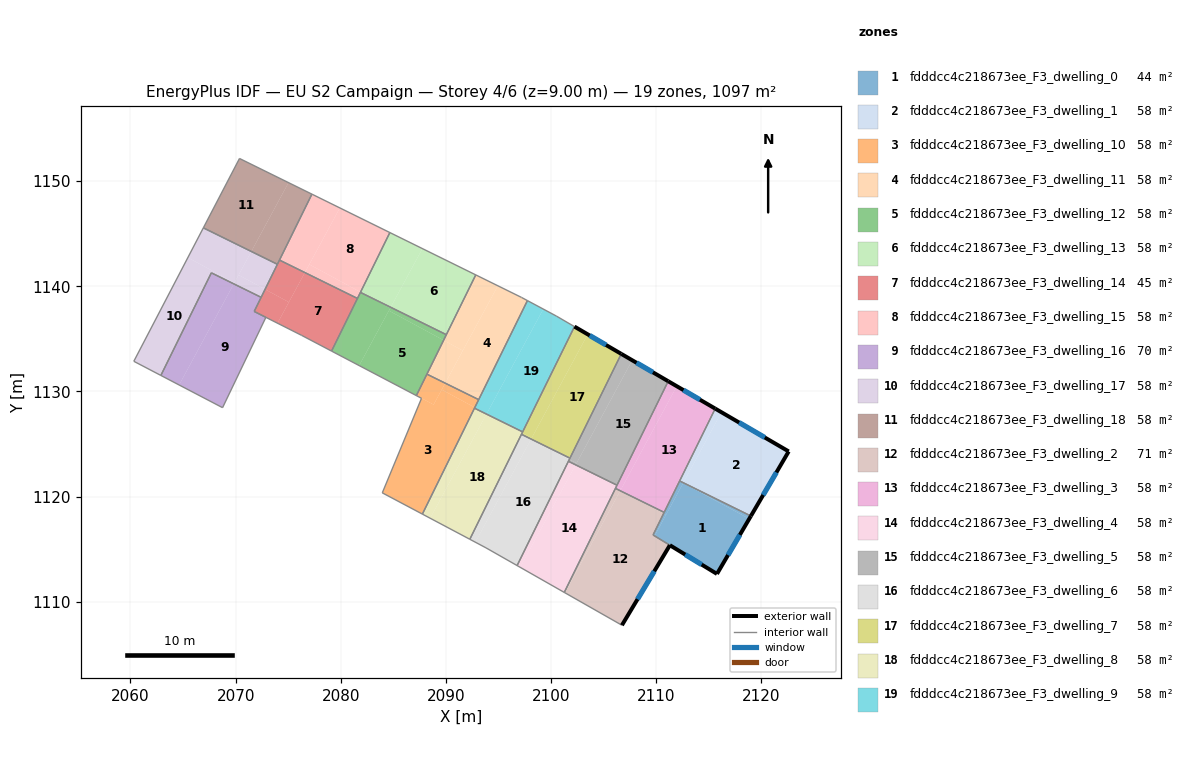
=== STOREY PLAN SPEC (per zone: floor XY polygon, exterior-wall plan segments, windows/doors) ===
zone 1: fdddcc4c218673ee_F3_dwelling_0  (44.3 m²)
  floor: (2119.00, 1118.15) (2118.84, 1117.88) (2112.56, 1121.28) (2112.58, 1121.31)
  floor: (2110.93, 1118.27) (2109.84, 1116.26) (2109.70, 1116.35) (2110.70, 1118.40)
  floor: (2112.58, 1121.31) (2112.56, 1121.28) (2110.93, 1118.27) (2110.70, 1118.40) (2112.23, 1121.49)
  floor: (2119.00, 1118.15) (2115.78, 1112.64) (2109.84, 1116.26) (2112.56, 1121.28) (2118.84, 1117.88)
  exterior wall: (2115.78, 1112.64) – (2119.00, 1118.15)  [6.4 m]
    window: (2116.83, 1114.44) – (2117.95, 1116.36)  [2.3 m²]
  exterior wall: (2111.30, 1115.37) – (2115.78, 1112.64)  [5.2 m]
    window: (2112.75, 1114.49) – (2114.32, 1113.53)  [1.9 m²]
  interior walls: 4
zone 2: fdddcc4c218673ee_F3_dwelling_1  (57.7 m²)
  floor: (2122.60, 1124.29) (2119.00, 1118.15) (2112.58, 1121.31) (2116.20, 1128.02)
  floor: (2116.20, 1128.02) (2112.58, 1121.31) (2112.23, 1121.49) (2115.61, 1128.37)
  exterior wall: (2119.00, 1118.15) – (2122.60, 1124.29)  [7.1 m]
    window: (2120.17, 1120.15) – (2121.43, 1122.30)  [2.6 m²]
  exterior wall: (2122.60, 1124.29) – (2115.61, 1128.37)  [8.1 m]
    window: (2120.32, 1125.62) – (2117.88, 1127.04)  [3.0 m²]
  interior walls: 2
zone 3: fdddcc4c218673ee_F3_dwelling_10  (57.7 m²)
  floor: (2092.75, 1128.47) (2087.76, 1118.33) (2083.95, 1120.36) (2087.68, 1129.34) (2087.19, 1129.61) (2088.83, 1128.75) (2089.60, 1130.17)
  floor: (2089.93, 1130.79) (2088.83, 1128.75) (2087.19, 1129.61) (2088.19, 1131.64)
  floor: (2093.11, 1129.22) (2092.75, 1128.47) (2089.60, 1130.17) (2089.93, 1130.79)
  interior walls: 7
zone 4: fdddcc4c218673ee_F3_dwelling_11  (57.7 m²)
  floor: (2097.18, 1138.94) (2097.75, 1138.64) (2093.11, 1129.22) (2089.93, 1130.79) (2094.94, 1140.05)
  floor: (2094.94, 1140.05) (2091.60, 1133.88) (2089.78, 1134.87) (2092.84, 1141.08)
  floor: (2091.60, 1133.88) (2089.93, 1130.79) (2088.19, 1131.64) (2089.78, 1134.87)
  interior walls: 6
zone 5: fdddcc4c218673ee_F3_dwelling_12  (57.7 m²)
  floor: (2089.78, 1134.87) (2087.19, 1129.61) (2081.75, 1132.46) (2084.57, 1137.68)
  floor: (2084.70, 1137.92) (2084.57, 1137.68) (2081.75, 1132.46) (2079.12, 1133.84) (2081.87, 1139.42) (2082.61, 1139.05)
  floor: (2090.04, 1135.40) (2089.78, 1134.87) (2084.57, 1137.68) (2084.75, 1138.00)
  floor: (2084.74, 1138.00) (2084.70, 1137.92) (2082.61, 1139.05)
  interior walls: 6
zone 6: fdddcc4c218673ee_F3_dwelling_13  (57.7 m²)
  floor: (2087.76, 1143.58) (2084.74, 1138.00) (2082.61, 1139.05) (2081.88, 1139.45) (2084.67, 1145.11)
  floor: (2092.84, 1141.08) (2090.04, 1135.40) (2084.74, 1138.00) (2087.76, 1143.58) (2084.67, 1145.11)
  floor: (2082.61, 1139.05) (2081.87, 1139.42) (2081.88, 1139.45)
  interior walls: 4
zone 7: fdddcc4c218673ee_F3_dwelling_14  (45.4 m²)
  floor: (2081.58, 1138.84) (2079.12, 1133.84) (2076.29, 1135.33) (2073.98, 1136.49) (2076.59, 1141.30)
  floor: (2076.59, 1141.30) (2075.06, 1138.49) (2072.80, 1139.71) (2074.17, 1142.49)
  floor: (2075.06, 1138.49) (2073.98, 1136.49) (2071.77, 1137.61) (2072.80, 1139.71)
  interior walls: 7
zone 8: fdddcc4c218673ee_F3_dwelling_15  (57.7 m²)
  floor: (2084.67, 1145.11) (2081.88, 1139.45) (2077.01, 1142.08) (2079.91, 1147.45)
  floor: (2081.88, 1139.45) (2081.58, 1138.84) (2076.59, 1141.30) (2077.01, 1142.08)
  floor: (2079.91, 1147.45) (2076.59, 1141.30) (2074.17, 1142.49) (2077.25, 1148.76)
  interior walls: 5
zone 9: fdddcc4c218673ee_F3_dwelling_16  (70.0 m²)
  floor: (2072.43, 1138.95) (2071.77, 1137.61) (2072.88, 1137.04) (2068.76, 1128.46) (2064.63, 1130.61) (2069.82, 1140.23)
  floor: (2069.82, 1140.23) (2064.63, 1130.61) (2062.89, 1131.52) (2067.69, 1141.28)
  interior walls: 6
zone 10: fdddcc4c218673ee_F3_dwelling_17  (57.7 m²)
  floor: (2069.88, 1140.34) (2069.83, 1140.23) (2067.69, 1141.28) (2062.89, 1131.52) (2060.32, 1132.87) (2065.46, 1142.73)
  floor: (2072.80, 1139.71) (2072.43, 1138.95) (2069.83, 1140.23) (2069.88, 1140.34) (2070.28, 1141.07)
  floor: (2071.49, 1143.31) (2069.88, 1140.34) (2065.46, 1142.73) (2066.93, 1145.55)
  floor: (2073.97, 1142.09) (2072.80, 1139.71) (2070.28, 1141.07) (2071.49, 1143.31)
  interior walls: 6
zone 11: fdddcc4c218673ee_F3_dwelling_18  (57.7 m²)
  floor: (2077.25, 1148.76) (2073.97, 1142.09) (2071.49, 1143.31) (2075.03, 1149.86)
  floor: (2075.03, 1149.86) (2071.49, 1143.31) (2066.93, 1145.55) (2070.37, 1152.15)
  interior walls: 5
zone 12: fdddcc4c218673ee_F3_dwelling_2  (71.1 m²)
  floor: (2110.70, 1118.40) (2109.70, 1116.35) (2111.30, 1115.37) (2106.74, 1107.76) (2101.33, 1110.84) (2106.58, 1120.55) (2108.13, 1119.79)
  floor: (2106.58, 1120.55) (2101.33, 1110.84) (2101.25, 1110.89) (2106.12, 1120.78)
  floor: (2110.75, 1118.50) (2110.70, 1118.40) (2108.13, 1119.79)
  exterior wall: (2106.74, 1107.76) – (2111.30, 1115.37)  [8.9 m]
    window: (2108.22, 1110.24) – (2109.81, 1112.90)  [3.3 m²]
  interior walls: 5
zone 13: fdddcc4c218673ee_F3_dwelling_3  (57.7 m²)
  floor: (2115.61, 1128.37) (2110.75, 1118.50) (2108.13, 1119.79) (2106.61, 1120.61) (2111.95, 1130.49)
  floor: (2108.13, 1119.79) (2106.58, 1120.55) (2106.61, 1120.61)
  floor: (2111.95, 1130.49) (2106.67, 1120.73) (2106.22, 1120.97) (2111.14, 1130.97)
  floor: (2106.67, 1120.73) (2106.58, 1120.55) (2106.12, 1120.78) (2106.22, 1120.97)
  exterior wall: (2115.61, 1128.37) – (2111.14, 1130.97)  [5.2 m]
    window: (2114.16, 1129.21) – (2112.59, 1130.12)  [1.9 m²]
  interior walls: 5
zone 14: fdddcc4c218673ee_F3_dwelling_4  (57.7 m²)
  floor: (2106.22, 1120.97) (2101.25, 1110.89) (2097.07, 1113.27) (2102.34, 1123.02) (2103.50, 1122.44)
  floor: (2102.34, 1123.02) (2097.07, 1113.27) (2096.77, 1113.44) (2101.65, 1123.35)
  floor: (2106.27, 1121.08) (2106.22, 1120.97) (2103.50, 1122.44)
  interior walls: 5
zone 15: fdddcc4c218673ee_F3_dwelling_5  (57.7 m²)
  floor: (2111.14, 1130.97) (2106.27, 1121.08) (2103.50, 1122.44) (2102.36, 1123.06) (2107.71, 1132.96)
  floor: (2107.71, 1132.96) (2102.42, 1123.17) (2101.74, 1123.54) (2106.67, 1133.57)
  floor: (2103.50, 1122.44) (2102.34, 1123.02) (2102.36, 1123.06)
  floor: (2102.42, 1123.17) (2102.34, 1123.02) (2101.65, 1123.35) (2101.74, 1123.54)
  exterior wall: (2111.14, 1130.97) – (2106.68, 1133.57)  [5.2 m]
    window: (2109.69, 1131.82) – (2108.13, 1132.73)  [1.9 m²]
  interior walls: 4
zone 16: fdddcc4c218673ee_F3_dwelling_6  (57.7 m²)
  floor: (2098.10, 1125.47) (2092.80, 1115.66) (2092.27, 1115.94) (2097.18, 1125.92)
  floor: (2101.79, 1123.65) (2101.74, 1123.54) (2098.94, 1125.06)
  floor: (2101.74, 1123.54) (2096.77, 1113.44) (2093.81, 1115.12) (2092.80, 1115.66) (2098.10, 1125.47) (2098.94, 1125.06)
  interior walls: 6
zone 17: fdddcc4c218673ee_F3_dwelling_7  (57.7 m²)
  floor: (2106.67, 1133.57) (2101.79, 1123.65) (2098.94, 1125.06) (2098.12, 1125.50) (2103.49, 1135.43)
  floor: (2098.94, 1125.06) (2098.10, 1125.47) (2098.12, 1125.50)
  floor: (2103.49, 1135.43) (2098.15, 1125.57) (2097.25, 1126.06) (2102.22, 1136.16)
  floor: (2098.15, 1125.57) (2098.10, 1125.47) (2097.18, 1125.92) (2097.25, 1126.06)
  exterior wall: (2106.68, 1133.57) – (2102.22, 1136.16)  [5.2 m]
    window: (2105.23, 1134.41) – (2103.67, 1135.32)  [1.9 m²]
  interior walls: 4
zone 18: fdddcc4c218673ee_F3_dwelling_8  (57.7 m²)
  floor: (2097.25, 1126.06) (2092.27, 1115.94) (2088.50, 1117.94) (2093.86, 1127.84) (2094.82, 1127.37)
  floor: (2093.86, 1127.84) (2088.50, 1117.94) (2087.76, 1118.33) (2092.71, 1128.41)
  floor: (2097.30, 1126.15) (2097.25, 1126.06) (2094.82, 1127.37)
  interior walls: 5
zone 19: fdddcc4c218673ee_F3_dwelling_9  (57.7 m²)
  floor: (2102.22, 1136.16) (2097.30, 1126.15) (2094.82, 1127.37) (2093.88, 1127.88) (2099.26, 1137.83) (2100.51, 1137.16)
  floor: (2099.26, 1137.83) (2093.87, 1127.86) (2092.75, 1128.47) (2097.75, 1138.64)
  floor: (2094.82, 1127.37) (2093.86, 1127.84) (2093.87, 1127.86) (2093.88, 1127.88)
  floor: (2093.87, 1127.86) (2093.86, 1127.84) (2092.71, 1128.41) (2092.75, 1128.47)
  interior walls: 6

=== DERIVED (storey summary) ===
Building: EU S2 Campaign
Storey: 4 of 6  (floor level z = 9.00 m)
Storey gross floor area: 1096.8 m²
Zones on this storey: 19
  - fdddcc4c218673ee_F3_dwelling_0: floor 44.3 m²; exterior wall 11.6 m (34.9 m²); 2 window(s) 4.3 m²; WWR 12.2%
  - fdddcc4c218673ee_F3_dwelling_1: floor 57.7 m²; exterior wall 15.2 m (45.6 m²); 2 window(s) 5.6 m²; WWR 12.2%
  - fdddcc4c218673ee_F3_dwelling_10: floor 57.7 m²
  - fdddcc4c218673ee_F3_dwelling_11: floor 57.7 m²
  - fdddcc4c218673ee_F3_dwelling_12: floor 57.7 m²
  - fdddcc4c218673ee_F3_dwelling_13: floor 57.7 m²
  - fdddcc4c218673ee_F3_dwelling_14: floor 45.4 m²
  - fdddcc4c218673ee_F3_dwelling_15: floor 57.7 m²
  - fdddcc4c218673ee_F3_dwelling_16: floor 70.0 m²
  - fdddcc4c218673ee_F3_dwelling_17: floor 57.7 m²
  - fdddcc4c218673ee_F3_dwelling_18: floor 57.7 m²
  - fdddcc4c218673ee_F3_dwelling_2: floor 71.1 m²; exterior wall 8.9 m (26.6 m²); 1 window(s) 3.3 m²; WWR 12.2%
  - fdddcc4c218673ee_F3_dwelling_3: floor 57.7 m²; exterior wall 5.2 m (15.5 m²); 1 window(s) 1.9 m²; WWR 12.2%
  - fdddcc4c218673ee_F3_dwelling_4: floor 57.7 m²
  - fdddcc4c218673ee_F3_dwelling_5: floor 57.7 m²; exterior wall 5.2 m (15.5 m²); 1 window(s) 1.9 m²; WWR 12.2%
  - fdddcc4c218673ee_F3_dwelling_6: floor 57.7 m²
  - fdddcc4c218673ee_F3_dwelling_7: floor 57.7 m²; exterior wall 5.2 m (15.5 m²); 1 window(s) 1.9 m²; WWR 12.2%
  - fdddcc4c218673ee_F3_dwelling_8: floor 57.7 m²
  - fdddcc4c218673ee_F3_dwelling_9: floor 57.7 m²
Zone adjacency (shared interzone walls):
  - fdddcc4c218673ee_F3_dwelling_0 ↔ fdddcc4c218673ee_F3_dwelling_1
  - fdddcc4c218673ee_F3_dwelling_0 ↔ fdddcc4c218673ee_F3_dwelling_2
  - fdddcc4c218673ee_F3_dwelling_0 ↔ fdddcc4c218673ee_F3_dwelling_3
  - fdddcc4c218673ee_F3_dwelling_1 ↔ fdddcc4c218673ee_F3_dwelling_3
  - fdddcc4c218673ee_F3_dwelling_10 ↔ fdddcc4c218673ee_F3_dwelling_11
  - fdddcc4c218673ee_F3_dwelling_10 ↔ fdddcc4c218673ee_F3_dwelling_12
  - fdddcc4c218673ee_F3_dwelling_10 ↔ fdddcc4c218673ee_F3_dwelling_8
  - fdddcc4c218673ee_F3_dwelling_10 ↔ fdddcc4c218673ee_F3_dwelling_9
  - fdddcc4c218673ee_F3_dwelling_11 ↔ fdddcc4c218673ee_F3_dwelling_12
  - fdddcc4c218673ee_F3_dwelling_11 ↔ fdddcc4c218673ee_F3_dwelling_13
  - fdddcc4c218673ee_F3_dwelling_11 ↔ fdddcc4c218673ee_F3_dwelling_9
  - fdddcc4c218673ee_F3_dwelling_12 ↔ fdddcc4c218673ee_F3_dwelling_13
  - fdddcc4c218673ee_F3_dwelling_12 ↔ fdddcc4c218673ee_F3_dwelling_15
  - fdddcc4c218673ee_F3_dwelling_13 ↔ fdddcc4c218673ee_F3_dwelling_15
  - fdddcc4c218673ee_F3_dwelling_14 ↔ fdddcc4c218673ee_F3_dwelling_15
  - fdddcc4c218673ee_F3_dwelling_14 ↔ fdddcc4c218673ee_F3_dwelling_16
  - fdddcc4c218673ee_F3_dwelling_14 ↔ fdddcc4c218673ee_F3_dwelling_18
  - fdddcc4c218673ee_F3_dwelling_15 ↔ fdddcc4c218673ee_F3_dwelling_18
  - fdddcc4c218673ee_F3_dwelling_16 ↔ fdddcc4c218673ee_F3_dwelling_17
  - fdddcc4c218673ee_F3_dwelling_17 ↔ fdddcc4c218673ee_F3_dwelling_18
  - fdddcc4c218673ee_F3_dwelling_2 ↔ fdddcc4c218673ee_F3_dwelling_3
  - fdddcc4c218673ee_F3_dwelling_2 ↔ fdddcc4c218673ee_F3_dwelling_4
  - fdddcc4c218673ee_F3_dwelling_3 ↔ fdddcc4c218673ee_F3_dwelling_4
  - fdddcc4c218673ee_F3_dwelling_3 ↔ fdddcc4c218673ee_F3_dwelling_5
  - fdddcc4c218673ee_F3_dwelling_4 ↔ fdddcc4c218673ee_F3_dwelling_5
  - fdddcc4c218673ee_F3_dwelling_4 ↔ fdddcc4c218673ee_F3_dwelling_6
  - fdddcc4c218673ee_F3_dwelling_5 ↔ fdddcc4c218673ee_F3_dwelling_6
  - fdddcc4c218673ee_F3_dwelling_5 ↔ fdddcc4c218673ee_F3_dwelling_7
  - fdddcc4c218673ee_F3_dwelling_6 ↔ fdddcc4c218673ee_F3_dwelling_7
  - fdddcc4c218673ee_F3_dwelling_6 ↔ fdddcc4c218673ee_F3_dwelling_8
  - fdddcc4c218673ee_F3_dwelling_7 ↔ fdddcc4c218673ee_F3_dwelling_8
  - fdddcc4c218673ee_F3_dwelling_7 ↔ fdddcc4c218673ee_F3_dwelling_9
  - fdddcc4c218673ee_F3_dwelling_8 ↔ fdddcc4c218673ee_F3_dwelling_9